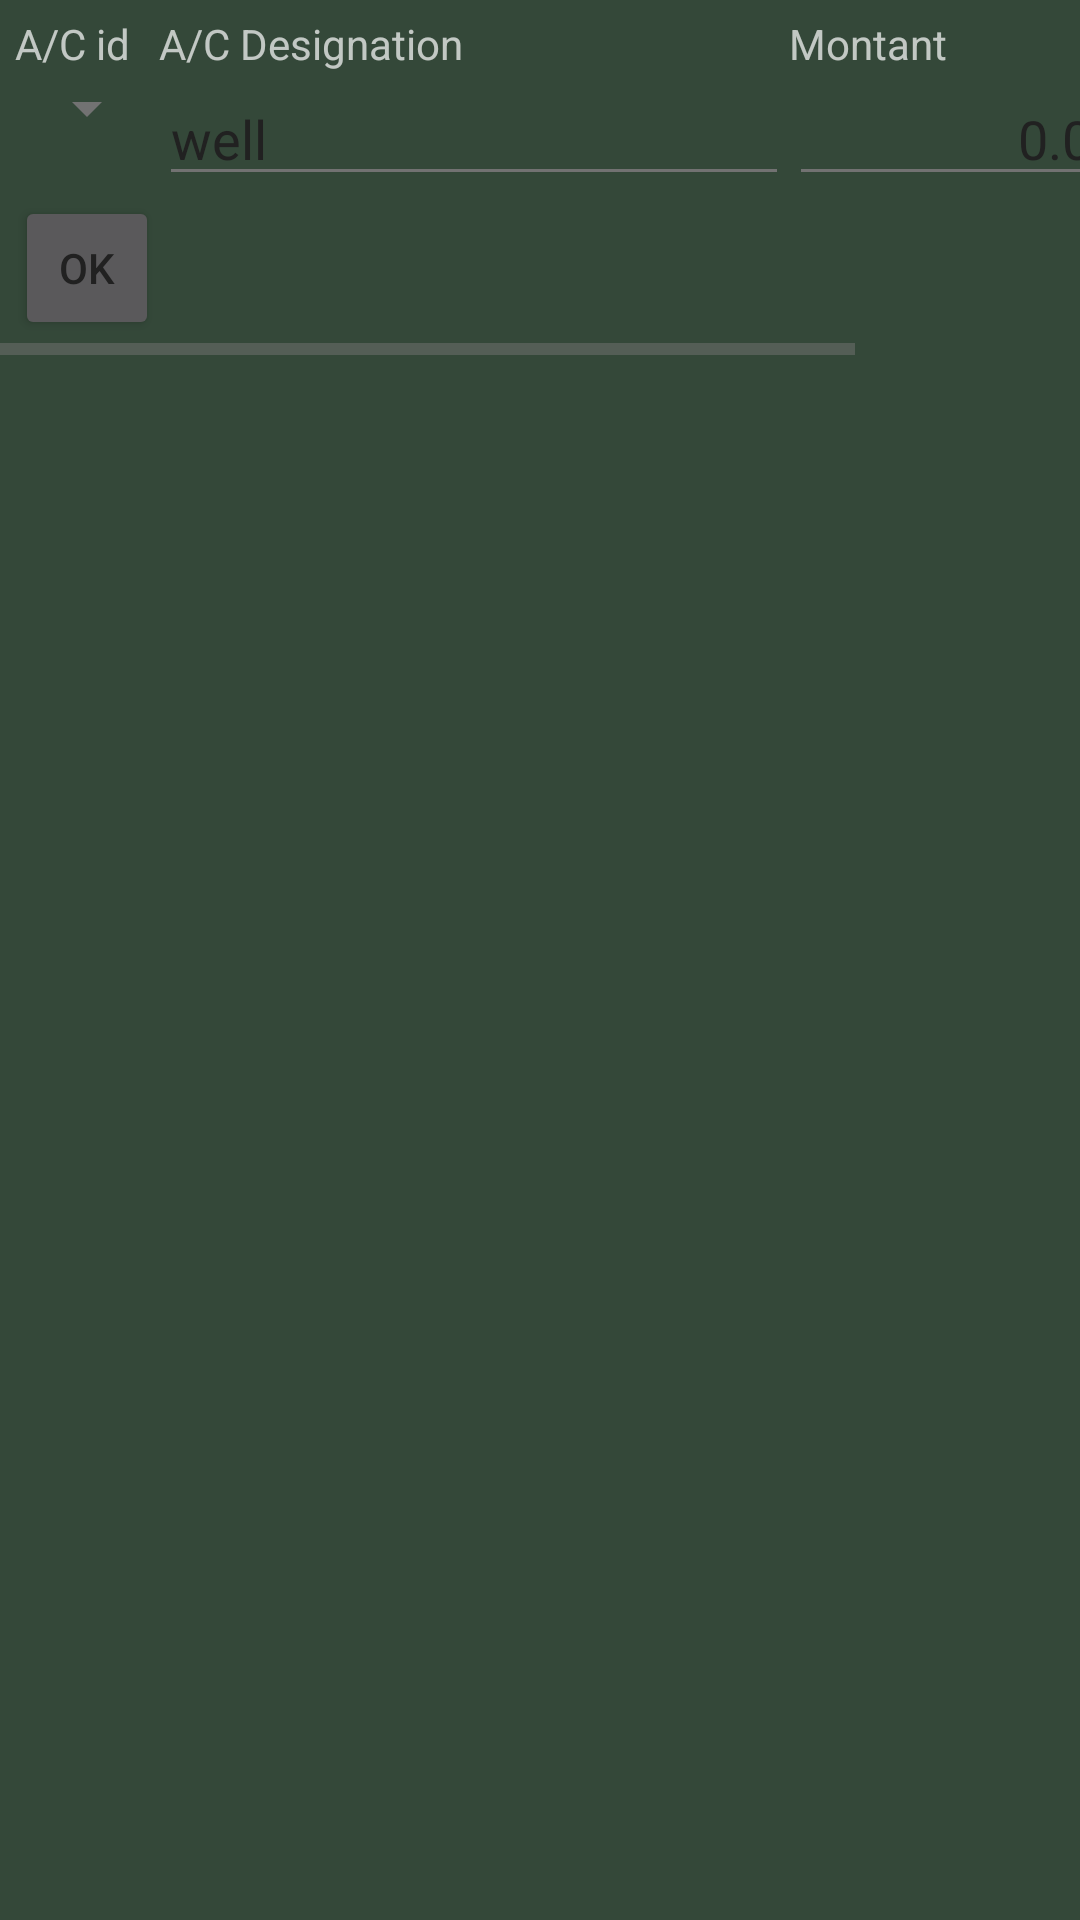

This screen was rendered from an Android layout file. Write that file and the resources it references.
<!-- AndroidManifest.xml: application theme AppTheme -->
<!-- res/layout/entree_dialog.xml -->
<?xml version="1.0" encoding="utf-8"?>
<LinearLayout
	xmlns:android="http://schemas.android.com/apk/res/android"
	android:layout_width="fill_parent"
	android:layout_height="fill_parent"
	android:orientation="vertical">

	<HorizontalScrollView
		android:layout_height="wrap_content"
		android:layout_width="wrap_content">

		<GridLayout
			android:layout_height="match_parent"
			android:layout_width="match_parent"
			rowCount="1"
			columnCount="1"
			android:alignmentMode="alignMargins"
			android:columnCount="6"
			android:rowCount="3"
			android:padding="5dp">

			<TextView
				android:layout_height="wrap_content"
				android:text="A/C id"
				android:layout_width="wrap_content"
				android:layout_column="0"
				android:layout_row="0"/>

			<TextView
				android:layout_height="wrap_content"
				android:text="A/C Designation"
				android:layout_width="wrap_content"
				android:layout_column="1"
				android:layout_columnSpan="2"
				android:layout_row="0"
				android:ems="10"/>

			<TextView
				android:layout_height="wrap_content"
				android:text="Montant"
				android:layout_width="wrap_content"
				android:layout_column="3"
				android:layout_row="0"/>

			<TextView
				android:layout_height="wrap_content"
				android:text="Dr/Cr"
				android:layout_width="wrap_content"
				android:layout_column="4"
				android:layout_row="0"
				android:ems="5"/>

			<Spinner
				android:layout_height="wrap_content"
				android:layout_width="wrap_content"
				android:layout_column="0"
				android:layout_row="1"
				android:id="@+id/entreedialog_ac_id"/>

			<EditText
				android:layout_height="wrap_content"
				android:ems="10"
				android:layout_width="wrap_content"
				android:id="@+id/entreedialog_ac_titre"
				android:text="well"
				android:editable="false"
				android:layout_column="1"
				android:layout_columnSpan="2"
				android:layout_row="1"/>

			<EditText
				android:layout_height="wrap_content"
				android:ems="5"
				android:layout_width="wrap_content"
				android:id="@+id/entreedialog_montant"
				android:text="0.0"
				android:layout_column="3"
				android:layout_row="1"
				android:gravity="right"
				android:inputType="number|numberDecimal|numberSigned"/>

			<Spinner
				android:layout_height="wrap_content"
				android:layout_width="wrap_content"
				android:id="@+id/entreedialog_cote"
				android:layout_column="4"
				android:layout_row="1"/>

			<Button
				android:layout_height="wrap_content"
				style="?android:attr/buttonStyleSmall"
				android:text="OK"
				android:layout_width="wrap_content"
				android:id="@+id/entreedialog_ok_btn"
				android:layout_column="0"
				android:layout_row="2"/>

		</GridLayout>

	</HorizontalScrollView>

</LinearLayout>
<!-- resources referenced by this layout -->
<resources>
  <style name="AppTheme" parent="AppBaseTheme" />
  <style name="AppBaseTheme" parent="Base.Theme.HMKCodeApp" />
  <style name="Base.Theme.HMKCodeApp" parent="Theme.AppCompat.NoActionBar">
  			<item name="colorPrimary">@color/primary</item>
  			<item name="colorPrimaryDark">@color/primary_dark</item>
  			<item name="colorAccent">@color/accent</item>
  			<item name="android:textColorPrimary">@color/primary_text</item>
  			<item name="android:textColorSecondary">@color/secondary_text</item>
  			<item name="android:windowBackground">@color/window_background</item>
  	</style>
  <color name="primary">#607D8B</color>
  <color name="primary_dark">#455A64</color>
  <color name="accent">#2980b9</color>
  <color name="primary_text">#212121</color>
  <color name="secondary_text">#727272</color>
  <color name="window_background">#344839</color>
</resources>
